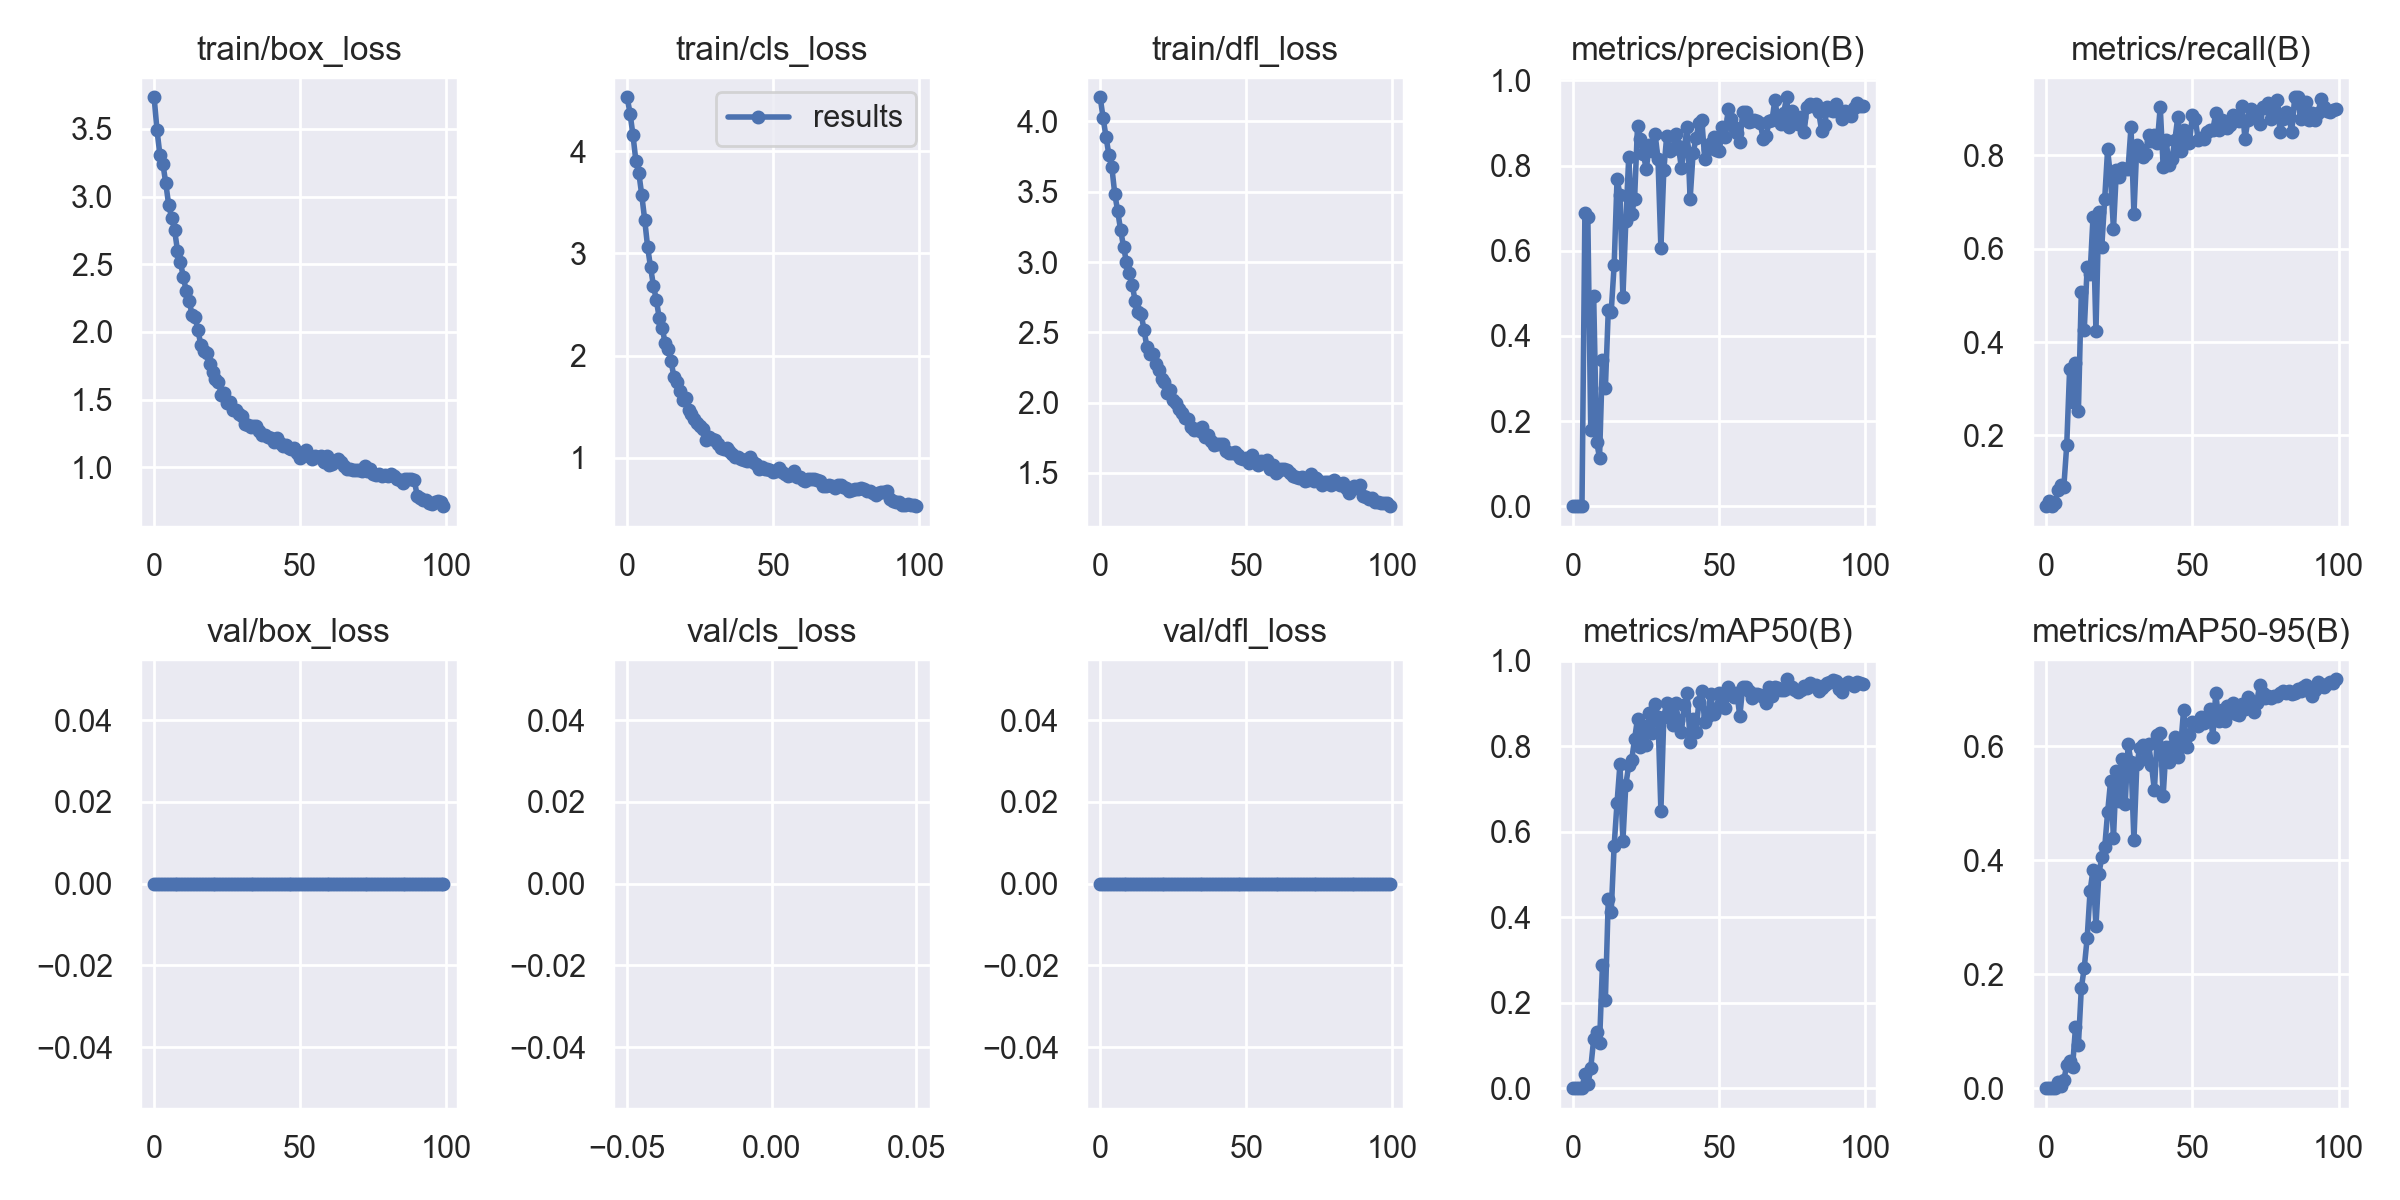

The table this chart was drawn from, first rows:
epoch, train/box_loss, train/cls_loss, train/dfl_loss, metrics/precision(B), metrics/recall(B), metrics/mAP50(B), metrics/mAP50-95(B), val/box_loss, val/cls_loss, val/dfl_loss, lr/pg0, lr/pg1, lr/pg2
0, 3.734, 4.529, 4.172, 0.00056, 0.04869, 0.00052, 0.00015, 0, inf, 0, 0.0811, 0.0021, 0.0021
1, 3.49, 4.37, 4.025, 0.00068, 0.0598, 0.00052, 0.00013, 0, inf, 0, 0.06126, 0.004257, 0.004257
2, 3.306, 4.158, 3.891, 0.00056, 0.04869, 0.00034, 0.00011, 0, inf, 0, 0.04137, 0.006371, 0.006371
3, 3.244, 3.903, 3.761, 0.00061, 0.0549, 0.00036, 0.00013, 0, inf, 0, 0.02144, 0.008442, 0.008442
4, 3.097, 3.788, 3.673, 0.6895, 0.08333, 0.03354, 0.01133, 0, inf, 0, 0.009604, 0.009604, 0.009604
5, 2.936, 3.572, 3.484, 0.6799, 0.09444, 0.01115, 0.00358, 0, inf, 0, 0.009604, 0.009604, 0.009604
6, 2.845, 3.332, 3.361, 0.1782, 0.08889, 0.04757, 0.01356, 0, inf, 0, 0.009505, 0.009505, 0.009505
7, 2.754, 3.064, 3.227, 0.4941, 0.1786, 0.1147, 0.04055, 0, inf, 0, 0.009406, 0.009406, 0.009406
8, 2.601, 2.867, 3.109, 0.1523, 0.3421, 0.1319, 0.04691, 0, inf, 0, 0.009307, 0.009307, 0.009307
9, 2.517, 2.685, 2.998, 0.1142, 0.2716, 0.1049, 0.03693, 0, inf, 0, 0.009208, 0.009208, 0.009208
10, 2.404, 2.542, 2.922, 0.3431, 0.3552, 0.2875, 0.1068, 0, inf, 0, 0.009109, 0.009109, 0.009109
11, 2.302, 2.365, 2.834, 0.2774, 0.2523, 0.2069, 0.07604, 0, inf, 0, 0.00901, 0.00901, 0.00901
12, 2.231, 2.273, 2.719, 0.4602, 0.5078, 0.4432, 0.1755, 0, inf, 0, 0.008911, 0.008911, 0.008911
13, 2.123, 2.121, 2.643, 0.457, 0.4259, 0.4122, 0.2111, 0, inf, 0, 0.008812, 0.008812, 0.008812
14, 2.113, 2.065, 2.632, 0.5654, 0.5607, 0.5672, 0.2634, 0, inf, 0, 0.008713, 0.008713, 0.008713
15, 2.012, 1.949, 2.517, 0.7688, 0.5457, 0.6684, 0.3461, 0, inf, 0, 0.008614, 0.008614, 0.008614
16, 1.903, 1.792, 2.393, 0.7313, 0.6677, 0.7589, 0.3829, 0, inf, 0, 0.008515, 0.008515, 0.008515
17, 1.859, 1.739, 2.348, 0.4908, 0.4237, 0.5782, 0.2845, 0, inf, 0, 0.008416, 0.008416, 0.008416
18, 1.841, 1.654, 2.342, 0.6695, 0.6784, 0.7106, 0.3755, 0, inf, 0, 0.008317, 0.008317, 0.008317
19, 1.765, 1.568, 2.277, 0.8202, 0.6039, 0.7557, 0.4052, 0, inf, 0, 0.008218, 0.008218, 0.008218
20, 1.704, 1.587, 2.228, 0.6854, 0.7067, 0.768, 0.4225, 0, inf, 0, 0.008119, 0.008119, 0.008119
21, 1.65, 1.47, 2.166, 0.7226, 0.8129, 0.8171, 0.4838, 0, inf, 0, 0.00802, 0.00802, 0.00802
22, 1.633, 1.424, 2.149, 0.8921, 0.7513, 0.865, 0.5382, 0, inf, 0, 0.007921, 0.007921, 0.007921
23, 1.535, 1.377, 2.071, 0.8627, 0.6417, 0.7996, 0.4393, 0, inf, 0, 0.007822, 0.007822, 0.007822
24, 1.549, 1.343, 2.092, 0.8271, 0.7677, 0.8474, 0.5569, 0, inf, 0, 0.007723, 0.007723, 0.007723
25, 1.477, 1.308, 2.017, 0.7913, 0.7531, 0.8041, 0.5038, 0, inf, 0, 0.007624, 0.007624, 0.007624
26, 1.481, 1.283, 1.998, 0.8471, 0.773, 0.8792, 0.5782, 0, inf, 0, 0.007525, 0.007525, 0.007525
27, 1.42, 1.171, 1.956, 0.8334, 0.7704, 0.8316, 0.4977, 0, inf, 0, 0.007426, 0.007426, 0.007426
28, 1.423, 1.203, 1.927, 0.8749, 0.7714, 0.8981, 0.6035, 0, inf, 0, 0.007327, 0.007327, 0.007327
29, 1.392, 1.186, 1.893, 0.8164, 0.8606, 0.8696, 0.5728, 0, inf, 0, 0.007228, 0.007228, 0.007228
30, 1.377, 1.171, 1.885, 0.6061, 0.6739, 0.6491, 0.4347, 0, inf, 0, 0.007129, 0.007129, 0.007129
31, 1.321, 1.13, 1.829, 0.7895, 0.8226, 0.8697, 0.5684, 0, inf, 0, 0.00703, 0.00703, 0.00703
32, 1.31, 1.093, 1.807, 0.8703, 0.8135, 0.9017, 0.5964, 0, inf, 0, 0.006931, 0.006931, 0.006931
33, 1.299, 1.089, 1.815, 0.8351, 0.7964, 0.8835, 0.6026, 0, inf, 0, 0.006832, 0.006832, 0.006832
34, 1.305, 1.098, 1.796, 0.8379, 0.8021, 0.8498, 0.5778, 0, inf, 0, 0.006733, 0.006733, 0.006733
35, 1.302, 1.062, 1.828, 0.8734, 0.8423, 0.9012, 0.6036, 0, inf, 0, 0.006634, 0.006634, 0.006634
36, 1.27, 1.038, 1.757, 0.8449, 0.831, 0.8612, 0.567, 0, inf, 0, 0.006535, 0.006535, 0.006535
37, 1.241, 1.008, 1.767, 0.7951, 0.8434, 0.8331, 0.5226, 0, inf, 0, 0.006436, 0.006436, 0.006436
38, 1.239, 1.004, 1.729, 0.8405, 0.8268, 0.897, 0.62, 0, inf, 0, 0.006337, 0.006337, 0.006337
39, 1.222, 0.9832, 1.7, 0.8911, 0.9032, 0.9239, 0.6232, 0, inf, 0, 0.006238, 0.006238, 0.006238
40, 1.214, 0.9821, 1.705, 0.7208, 0.7758, 0.8104, 0.5129, 0, inf, 0, 0.006139, 0.006139, 0.006139
41, 1.184, 0.9686, 1.704, 0.8283, 0.8315, 0.8629, 0.5976, 0, inf, 0, 0.00604, 0.00604, 0.00604
42, 1.213, 1.006, 1.708, 0.8635, 0.7794, 0.834, 0.5714, 0, inf, 0, 0.005941, 0.005941, 0.005941
43, 1.177, 0.9544, 1.659, 0.8998, 0.7915, 0.9049, 0.6005, 0, inf, 0, 0.005842, 0.005842, 0.005842
44, 1.159, 0.9419, 1.642, 0.9066, 0.8324, 0.9294, 0.6168, 0, inf, 0, 0.005743, 0.005743, 0.005743
45, 1.167, 0.8922, 1.639, 0.8158, 0.8814, 0.8572, 0.5802, 0, inf, 0, 0.005644, 0.005644, 0.005644
46, 1.14, 0.9045, 1.65, 0.8376, 0.8096, 0.871, 0.5998, 0, inf, 0, 0.005545, 0.005545, 0.005545
47, 1.133, 0.8937, 1.624, 0.8536, 0.854, 0.923, 0.6637, 0, inf, 0, 0.005446, 0.005446, 0.005446
48, 1.139, 0.8928, 1.608, 0.8664, 0.8291, 0.8747, 0.5992, 0, inf, 0, 0.005347, 0.005347, 0.005347
49, 1.103, 0.8801, 1.598, 0.8359, 0.826, 0.8872, 0.6194, 0, inf, 0, 0.005248, 0.005248, 0.005248
50, 1.072, 0.858, 1.605, 0.8346, 0.8851, 0.9246, 0.6428, 0, inf, 0, 0.005149, 0.005149, 0.005149
51, 1.086, 0.8672, 1.572, 0.8894, 0.8768, 0.8981, 0.6391, 0, inf, 0, 0.00505, 0.00505, 0.00505
52, 1.13, 0.8953, 1.63, 0.8661, 0.8327, 0.8891, 0.6361, 0, inf, 0, 0.004951, 0.004951, 0.004951
53, 1.084, 0.8648, 1.581, 0.9315, 0.8372, 0.9379, 0.6516, 0, inf, 0, 0.004852, 0.004852, 0.004852
54, 1.064, 0.8374, 1.557, 0.9089, 0.8354, 0.9275, 0.6408, 0, inf, 0, 0.004753, 0.004753, 0.004753
55, 1.083, 0.8192, 1.585, 0.8913, 0.8498, 0.9147, 0.6447, 0, inf, 0, 0.004654, 0.004654, 0.004654
56, 1.076, 0.8323, 1.567, 0.8772, 0.8543, 0.9244, 0.6659, 0, inf, 0, 0.004555, 0.004555, 0.004555
57, 1.081, 0.8746, 1.595, 0.8542, 0.8542, 0.8704, 0.6157, 0, inf, 0, 0.004456, 0.004456, 0.004456
58, 1.042, 0.8087, 1.527, 0.9249, 0.8899, 0.9399, 0.6939, 0, inf, 0, 0.004357, 0.004357, 0.004357
59, 1.082, 0.8138, 1.554, 0.9258, 0.8549, 0.9386, 0.6443, 0, inf, 0, 0.004258, 0.004258, 0.004258
... 40 more rows
